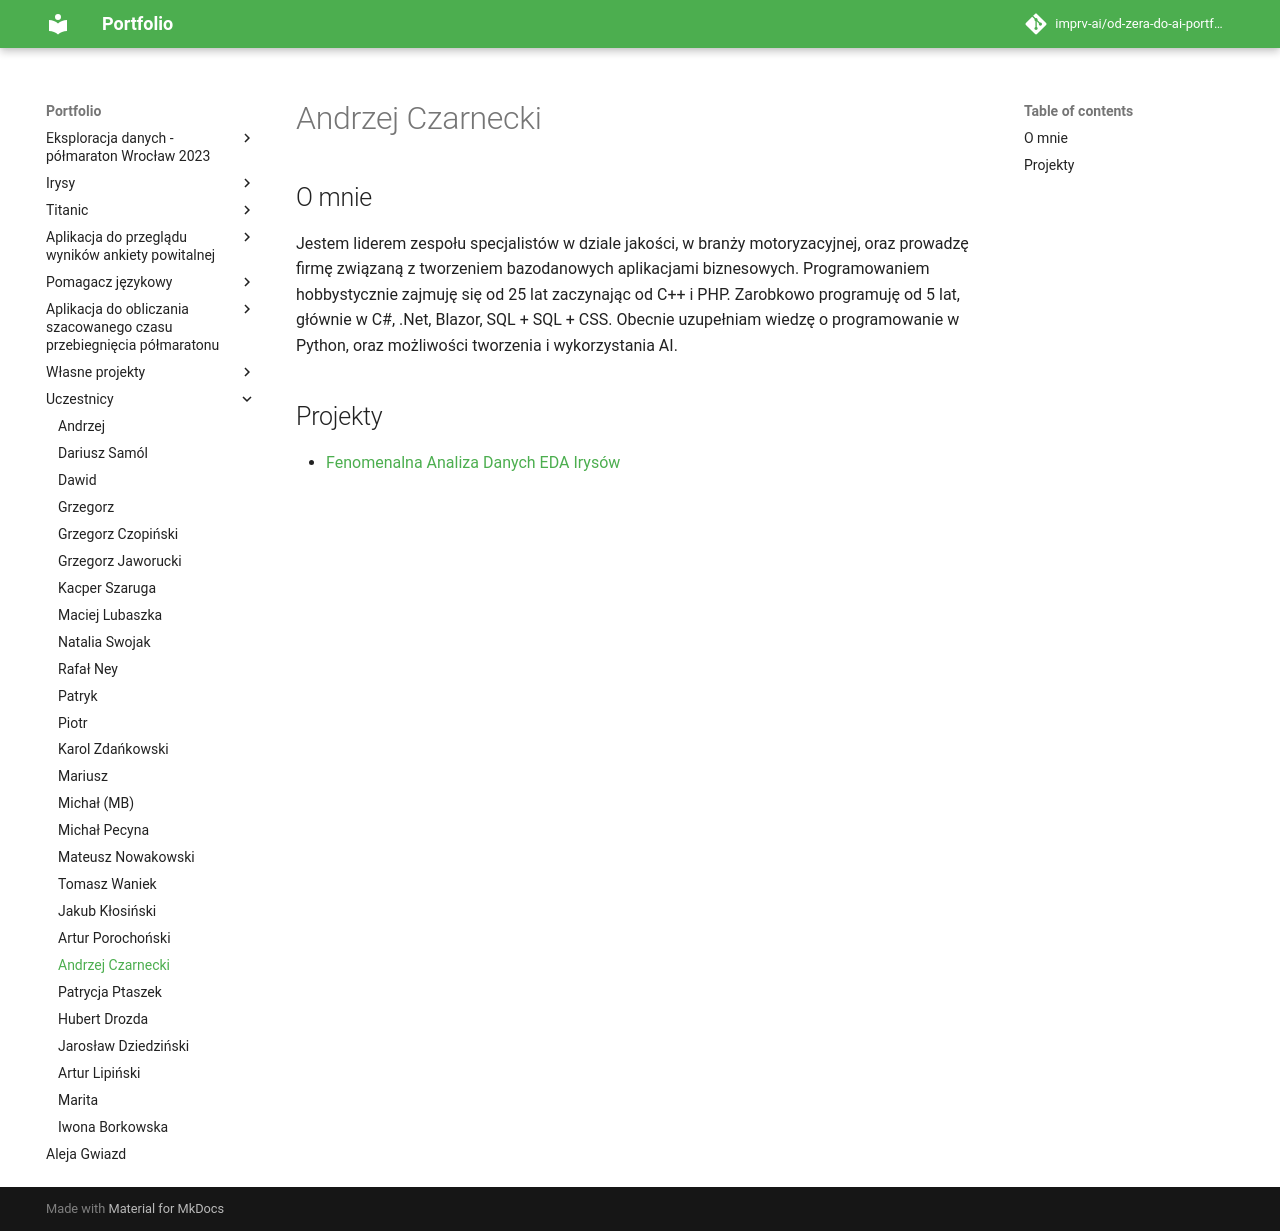

repository: imprv-ai/od-zera-do-ai-portfolio · page: uczestnicy/andrzej_czarnecki/index.html · generator: mkdocs


# Andrzej Czarnecki

## O mnie

Jestem liderem zespołu specjalistów w dziale jakości, w branży motoryzacyjnej, oraz prowadzę firmę związaną z tworzeniem bazodanowych aplikacjami biznesowych. Programowaniem hobbystycznie zajmuję się od 25 lat zaczynając od C++ i PHP. Zarobkowo programuję od 5 lat, głównie w C#, .Net, Blazor, SQL + SQL + CSS. Obecnie uzupełniam wiedzę o programowanie w Python, oraz możliwości tworzenia i wykorzystania AI.

## Projekty

- [Fenomenalna Analiza Danych EDA Irysów](/od-zera-do-ai-portfolio/projects/iris/eda_by_andrzej_czarnecki)
